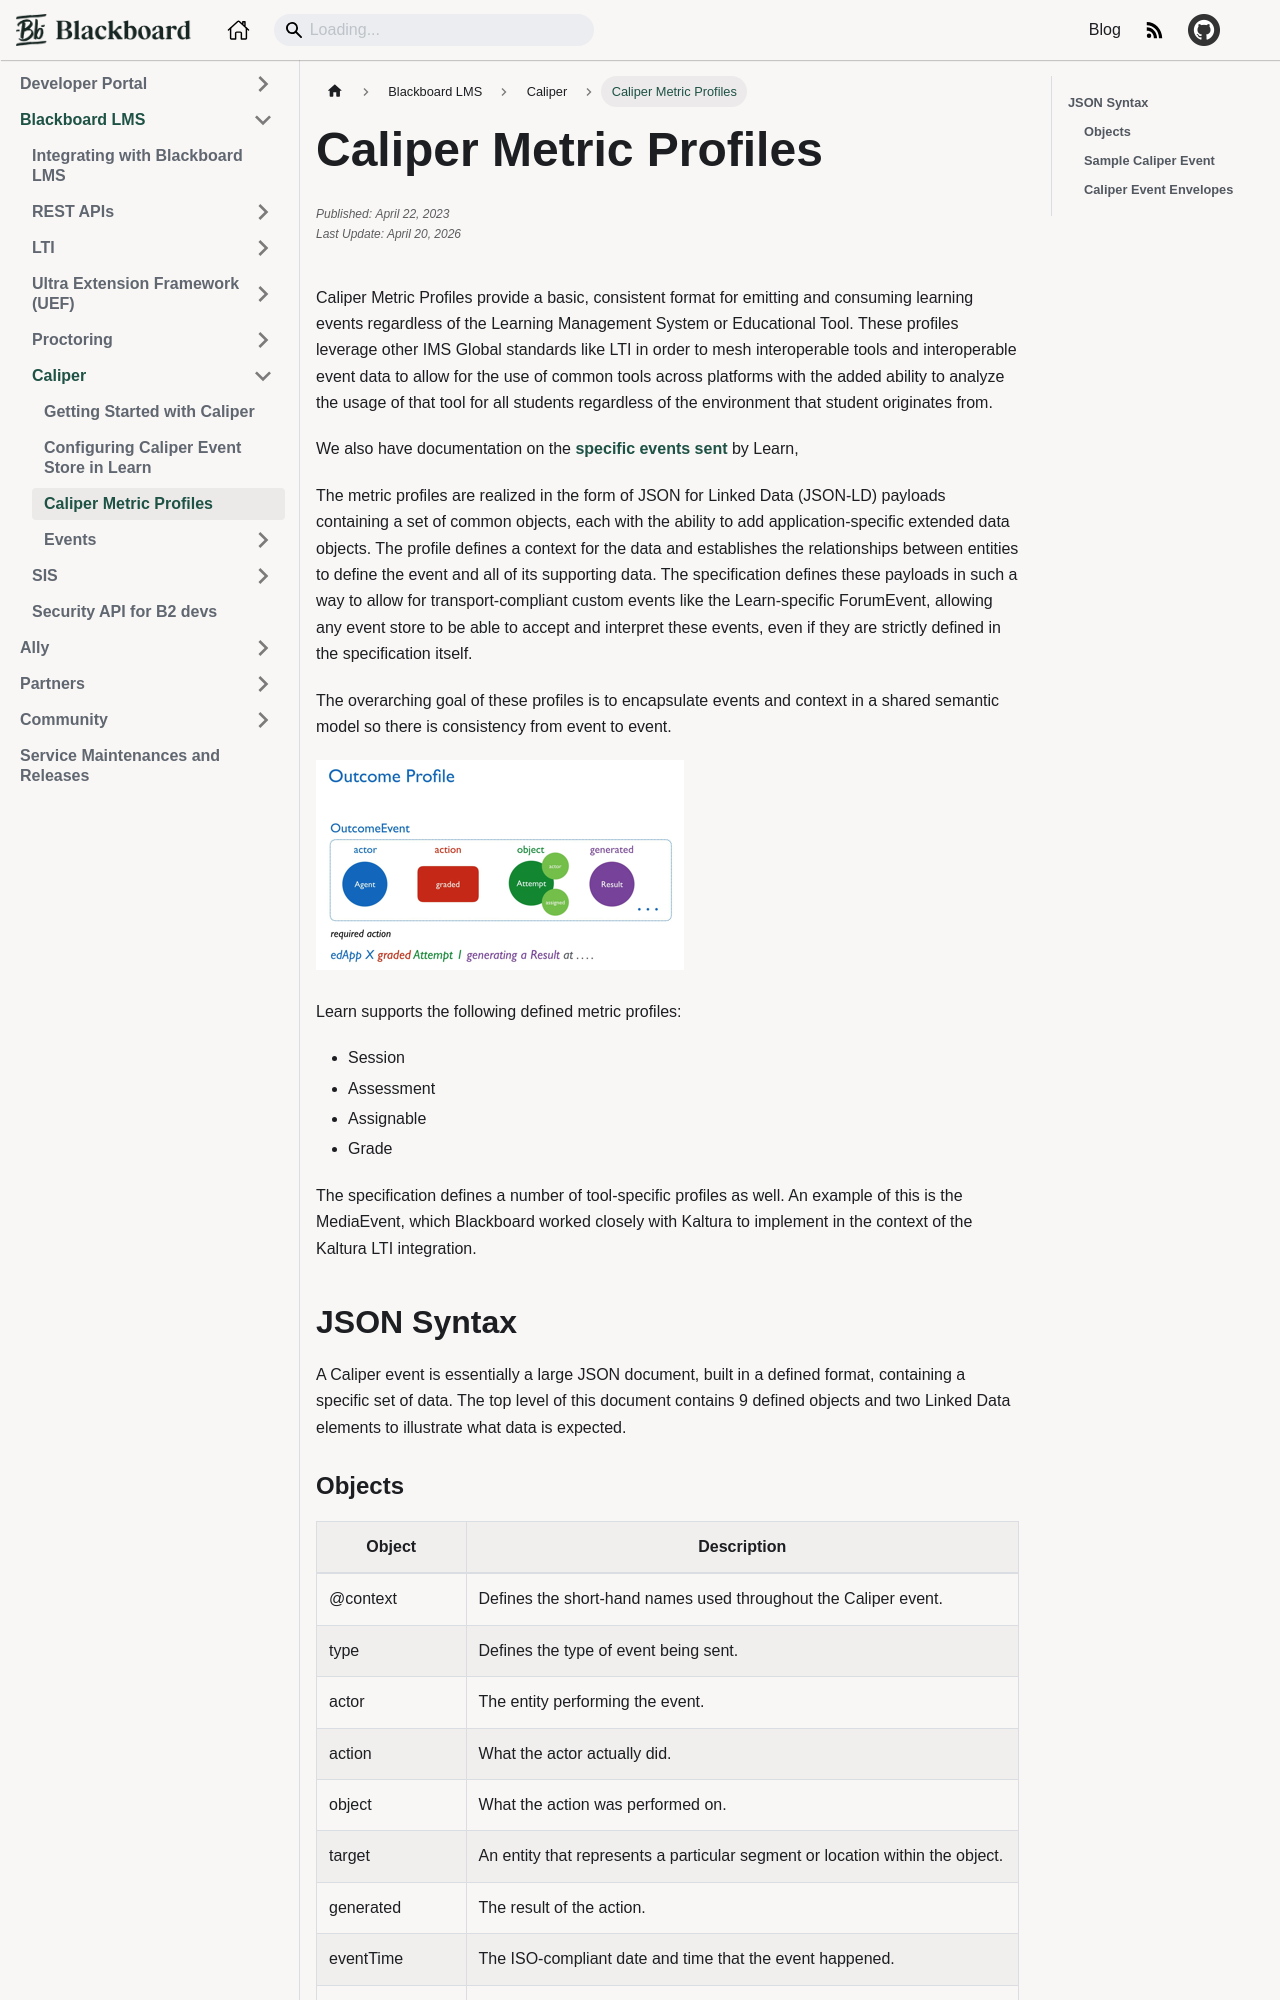

repository: blackboard/anthologydevdocs · page: docs/blackboard/caliper/metric-profiles.html · generator: docusaurus

---
title: "Caliper Metric Profiles"
categories: Standards
id: metric-profiles
author: Scott Hurrey
published: ""
edited: ""
---

Caliper Metric Profiles provide a basic, consistent format for emitting and
consuming learning events regardless of the Learning Management System or
Educational Tool. These profiles leverage other IMS Global standards like LTI
in order to mesh interoperable tools and interoperable event data to allow for
the use of common tools across platforms with the added ability to analyze the
usage of that tool for all students regardless of the environment that student
originates from.

We also have documentation on the [specific events sent](./events/event-guide.md) by Learn,

The metric profiles are realized in the form of JSON for Linked Data (JSON-LD)
payloads containing a set of common objects, each with the ability to add
application-specific extended data objects. The profile defines a context for
the data and establishes the relationships between entities to define the
event and all of its supporting data. The specification defines these payloads
in such a way to allow for transport-compliant custom events like the
Learn-specific ForumEvent, allowing any event store to be able to
accept and interpret these events, even if they are strictly defined in the
specification itself.

The overarching goal of these profiles is to encapsulate events and context in
a shared semantic model so there is consistency from event to event.

![Caliper Outcome Profile](/assets/img/caliper-metric-profiles-1.png)

Learn supports the following defined metric profiles:

- Session
- Assessment
- Assignable
- Grade

The specification defines a number of tool-specific profiles as well. An
example of this is the MediaEvent, which Blackboard worked closely with
Kaltura to implement in the context of the Kaltura LTI integration.

## JSON Syntax

A Caliper event is essentially a large JSON document, built in a defined
format, containing a specific set of data. The top level of this document
contains 9 defined objects and two Linked Data elements to illustrate what
data is expected.
